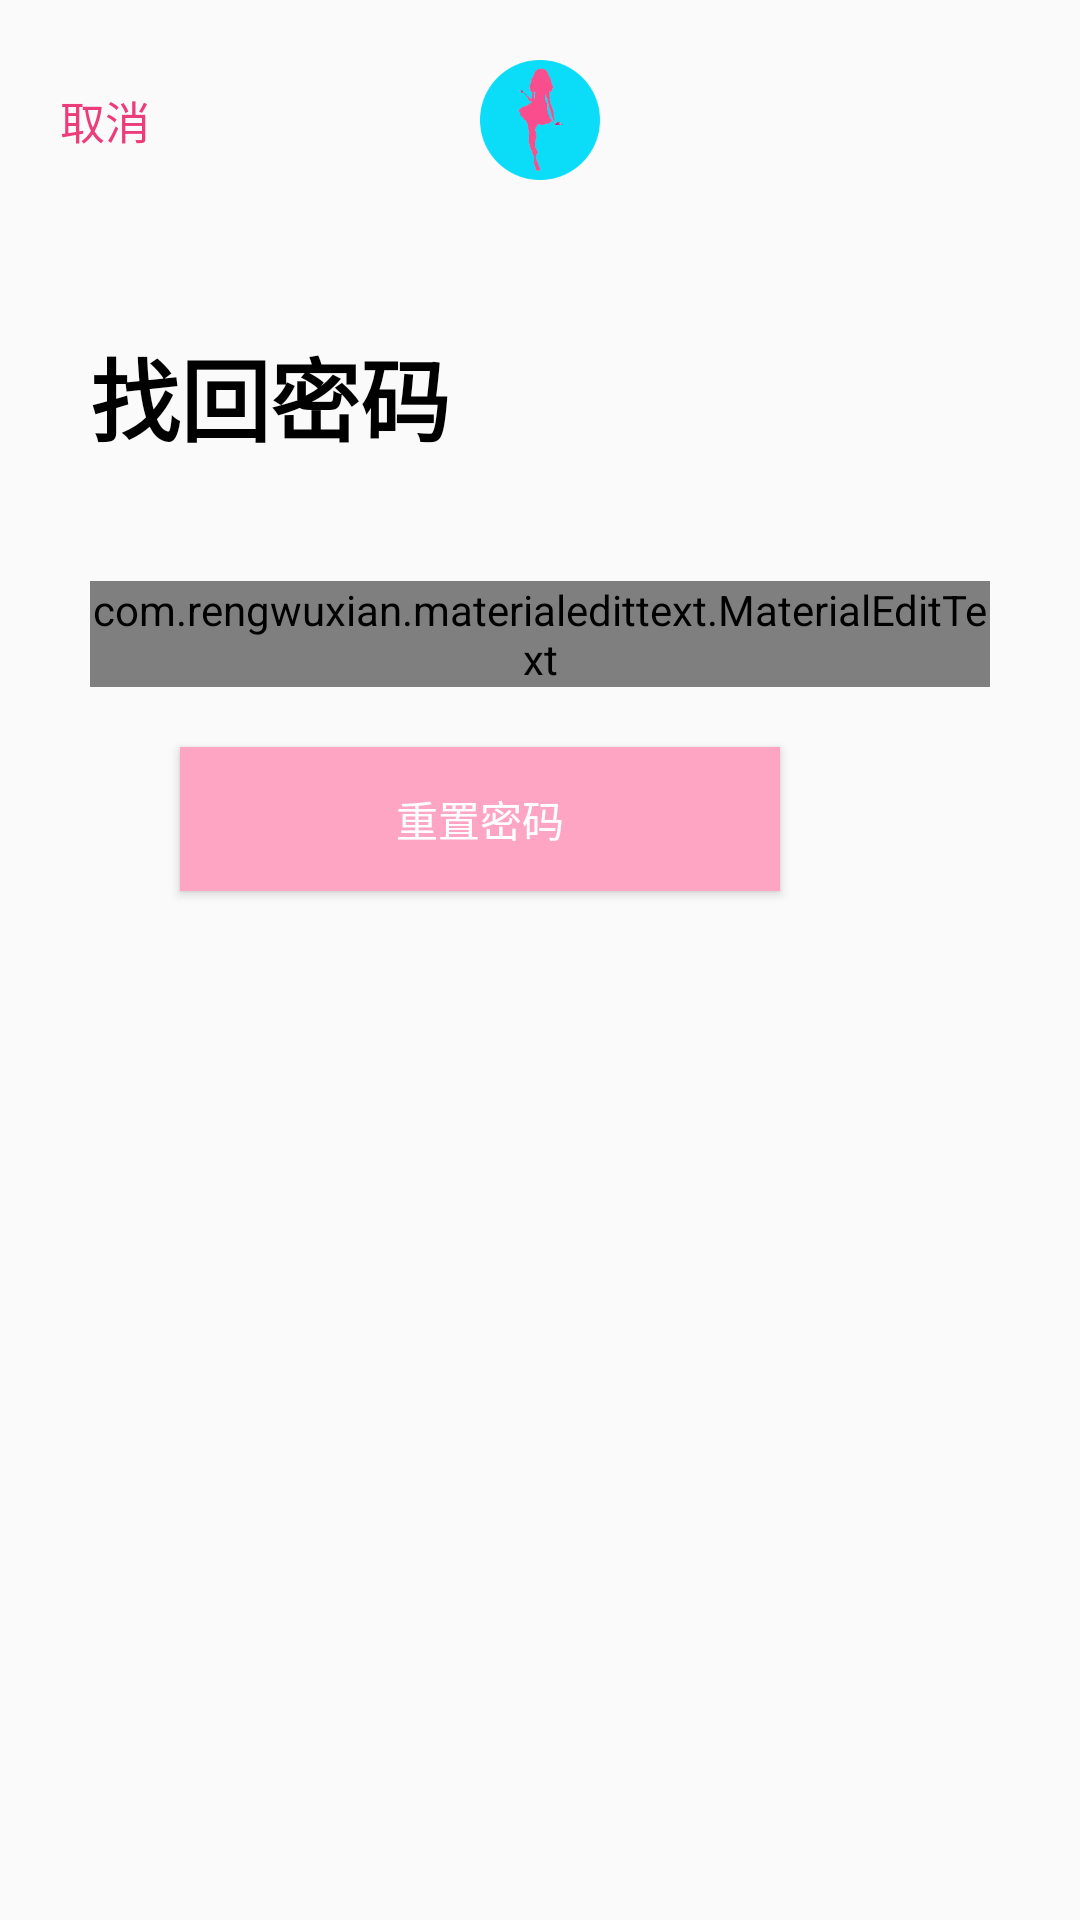

Write the Android layout XML for this screen, with the resource values it uses.
<!-- AndroidManifest.xml: application theme AppTheme -->
<!-- res/layout/activity_reset.xml -->
<?xml version="1.0" encoding="utf-8"?>
<LinearLayout
    xmlns:android="http://schemas.android.com/apk/res/android"
    xmlns:app="http://schemas.android.com/apk/res-auto"
    xmlns:tools="http://schemas.android.com/tools"
    android:layout_width="match_parent"
    android:layout_height="match_parent"
    android:orientation="vertical"
    tools:context=".login.ResetActivity">


    <FrameLayout
        android:layout_width="match_parent"
        android:layout_height="wrap_content"
        android:layout_margin="20dp"
        >

        <TextView
            android:id="@+id/tv_reset_cancel"
            android:layout_width="wrap_content"
            android:layout_height="wrap_content"
            android:layout_gravity="center_vertical"
            android:text="取消"
            android:textColor="@color/colorPrimaryDark"
            android:textSize="15sp"
            />

        <ImageView
            android:layout_width="40dp"
            android:layout_height="40dp"
            android:layout_gravity="center_horizontal"
            android:src="@mipmap/logo"
            />
    </FrameLayout>

    <TextView
        android:layout_width="wrap_content"
        android:layout_height="wrap_content"
        android:textSize="30sp"
        android:text="找回密码"
        android:layout_margin="30dp"
        android:textColor="@color/colorText"
        android:textStyle="bold"
        />

    <com.rengwuxian.materialedittext.MaterialEditText
        android:id="@+id/et_reset_username"
        android:layout_width="match_parent"
        android:layout_height="wrap_content"
        android:hint="邮箱"
        android:singleLine="true"
        android:layout_marginStart="30dp"
        android:layout_marginEnd="30dp"
        android:layout_marginTop="10dp"

        app:met_floatingLabelText="邮箱"
        app:met_floatingLabel="highlight"
        app:met_floatingLabelTextSize="15sp"
        app:met_helperTextAlwaysShown="true"
        app:met_helperTextColor="@color/colorHelperText"
        />

    <Button
        android:id="@+id/btn_reset_send"
        android:layout_width="200dp"
        android:layout_height="wrap_content"
        android:layout_gravity="center_horizontal"
        android:background="@color/colorPrimary"
        android:textColor="#ffffff"
        android:text="重置密码"
        android:layout_marginEnd="20dp"
        android:layout_marginTop="20dp"
        />

</LinearLayout>
<!-- resources referenced by this layout -->
<resources>
  <color name="colorHelperText">#FFA5C4</color>
  <color name="colorPrimary">#FFA5C4</color>
  <color name="colorPrimaryDark">#EC3C7A</color>
  <color name="colorText">#000000</color>
  <!-- mipmap logo: png bitmap (mipmap-xxhdpi, 9885 bytes) -->
  <style name="AppTheme" parent="Theme.AppCompat.Light.NoActionBar">
          <item name="colorPrimary">@color/colorPrimary</item>
          <item name="colorPrimaryDark">@color/colorPrimaryDark</item>
          <item name="colorAccent">@color/colorAccent</item>
          
          
          
          
          <item name="android:windowTranslucentStatus">false</item>
          <item name="android:statusBarColor">@android:color/transparent</item>
          <item name="android:windowTranslucentNavigation">true</item>
          <item name="android:windowContentTransitions">true</item>
      </style>
  <color name="colorAccent">#589E63</color>
</resources>
